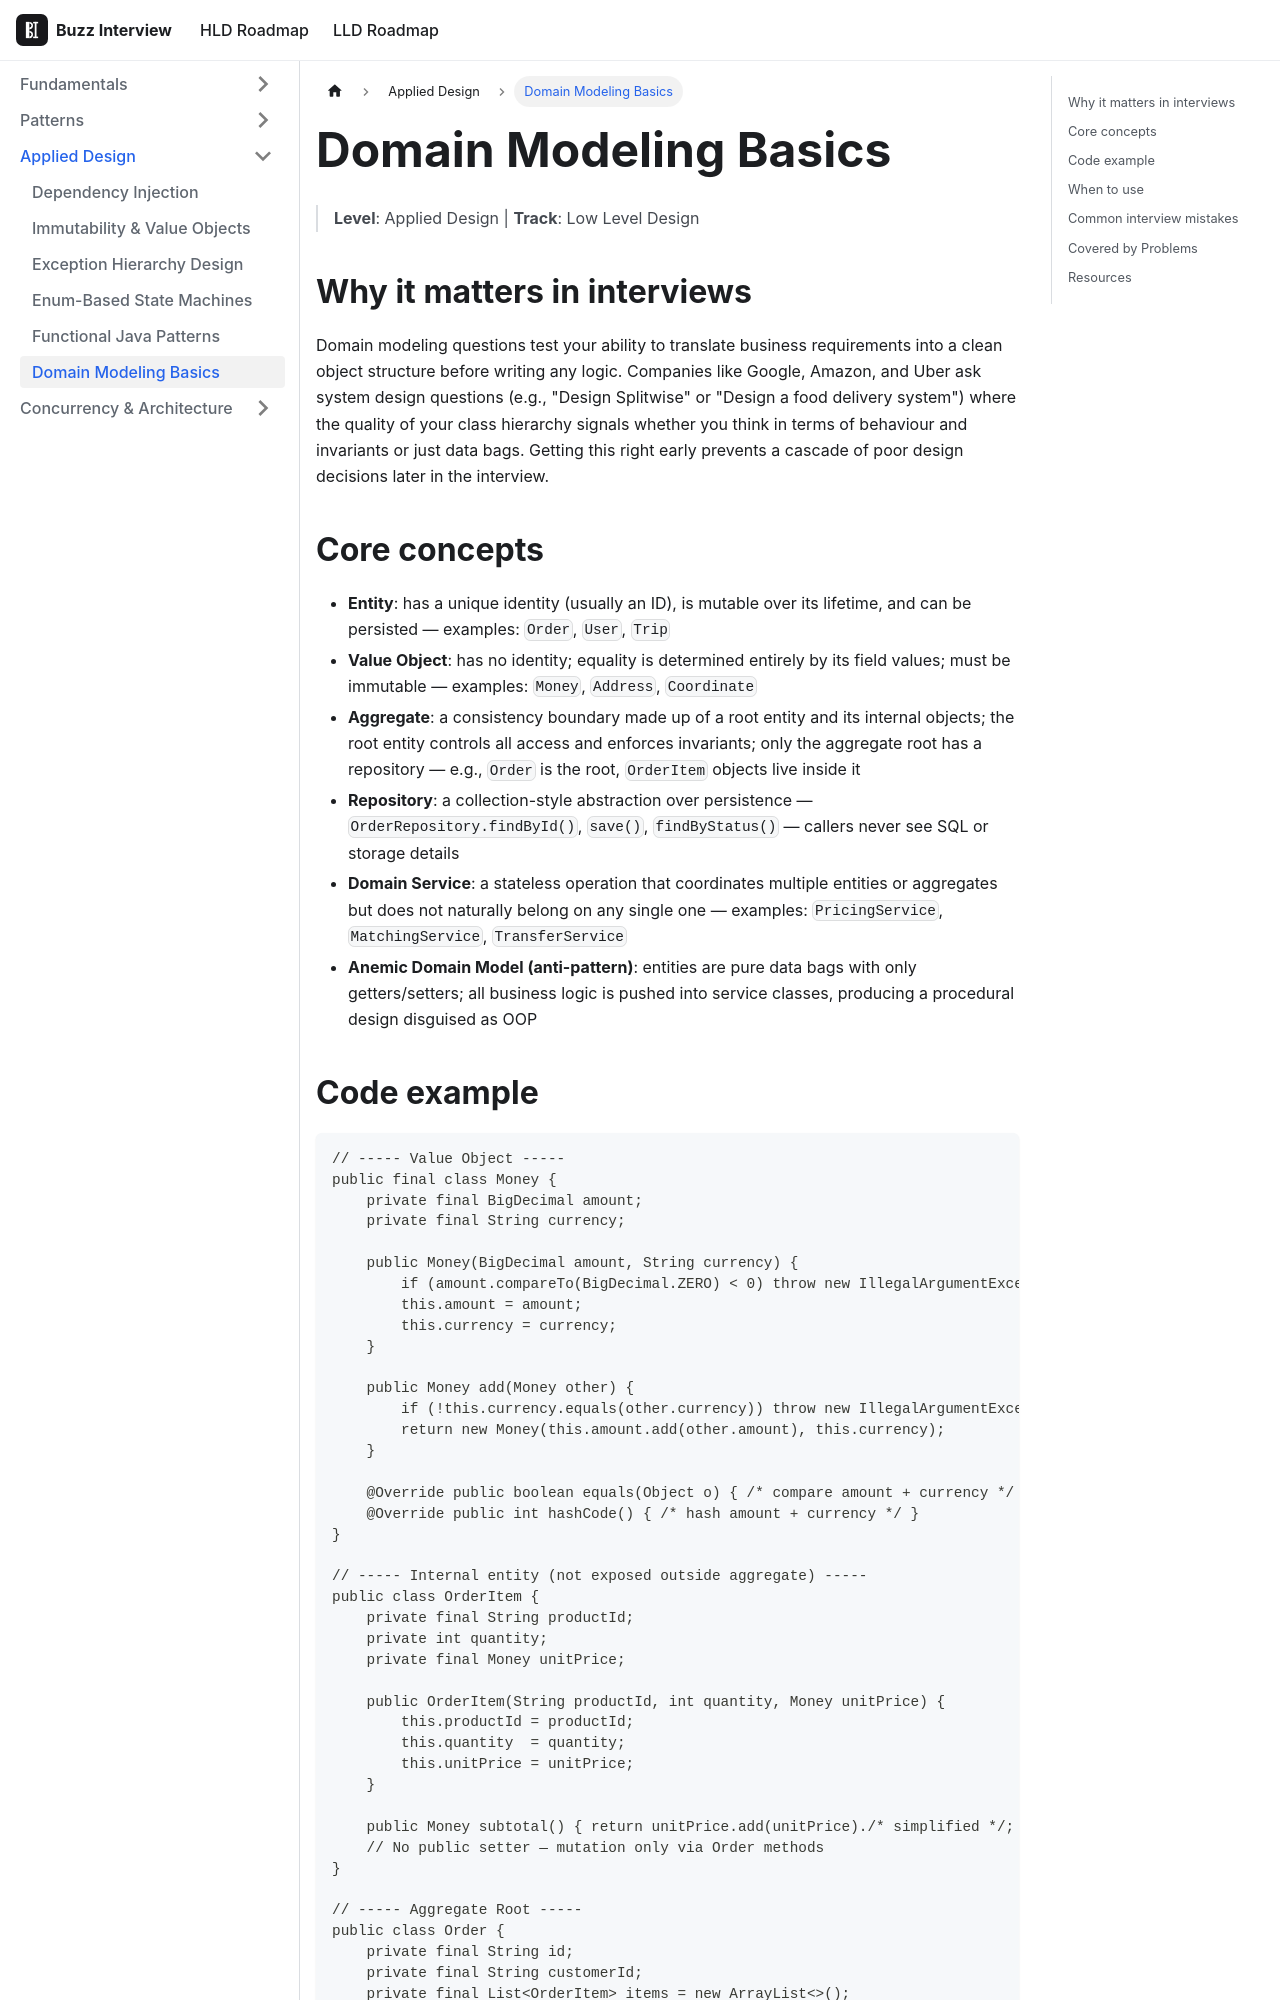

repository: VinitTomar/crack_interview · page: docs/lld/topics/domain-modeling-basics.html · generator: docusaurus

---
title: Domain Modeling Basics
sidebar_label: Domain Modeling Basics
tags: [lld, applied-design]
---

# Domain Modeling Basics
> **Level**: Applied Design | **Track**: Low Level Design

## Why it matters in interviews

Domain modeling questions test your ability to translate business requirements into a clean object structure before writing any logic. Companies like Google, Amazon, and Uber ask system design questions (e.g., "Design Splitwise" or "Design a food delivery system") where the quality of your class hierarchy signals whether you think in terms of behaviour and invariants or just data bags. Getting this right early prevents a cascade of poor design decisions later in the interview.

## Core concepts

- **Entity**: has a unique identity (usually an ID), is mutable over its lifetime, and can be persisted — examples: `Order`, `User`, `Trip`
- **Value Object**: has no identity; equality is determined entirely by its field values; must be immutable — examples: `Money`, `Address`, `Coordinate`
- **Aggregate**: a consistency boundary made up of a root entity and its internal objects; the root entity controls all access and enforces invariants; only the aggregate root has a repository — e.g., `Order` is the root, `OrderItem` objects live inside it
- **Repository**: a collection-style abstraction over persistence — `OrderRepository.findById()`, `save()`, `findByStatus()` — callers never see SQL or storage details
- **Domain Service**: a stateless operation that coordinates multiple entities or aggregates but does not naturally belong on any single one — examples: `PricingService`, `MatchingService`, `TransferService`
- **Anemic Domain Model (anti-pattern)**: entities are pure data bags with only getters/setters; all business logic is pushed into service classes, producing a procedural design disguised as OOP
